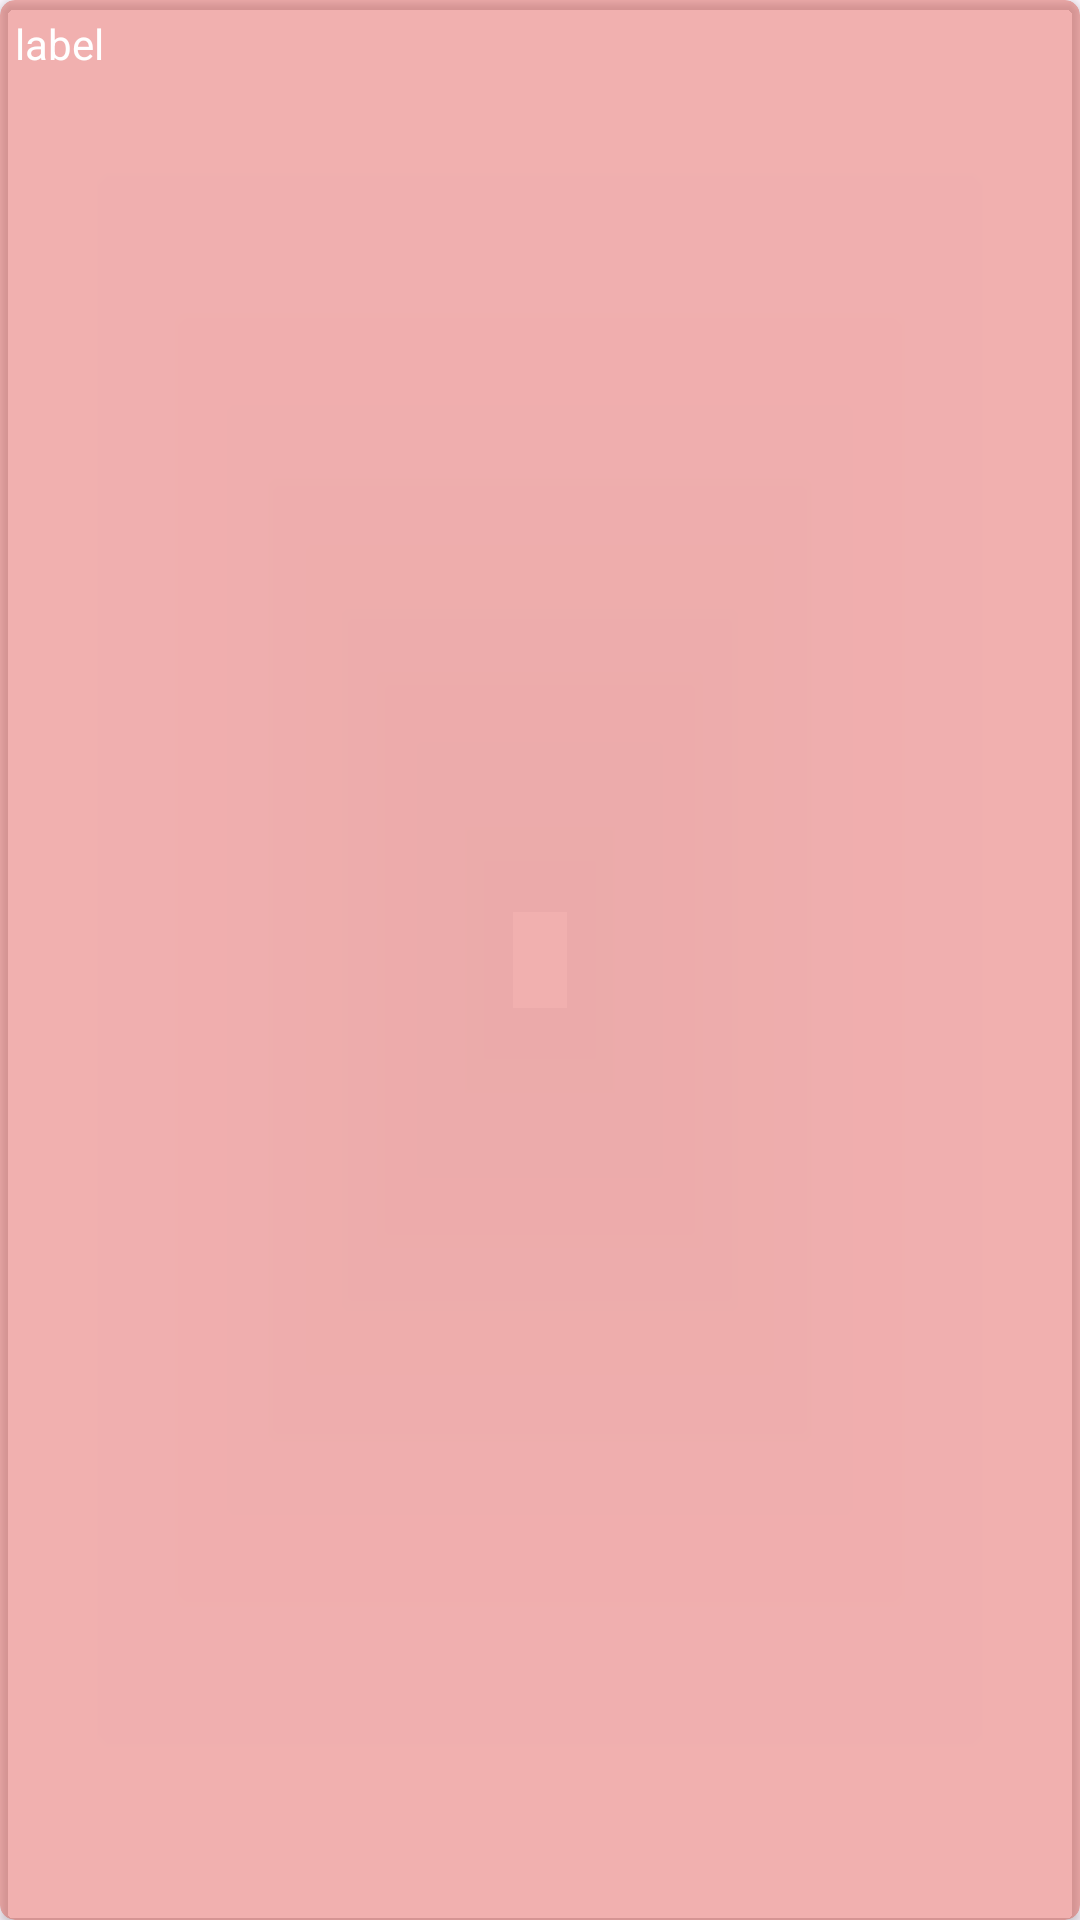

Produce the Android XML layout that renders to this screen, including the resource entries it uses.
<!-- AndroidManifest.xml: application theme Theme.AILens -->
<!-- res/layout/viewnode_render.xml -->
<?xml version="1.0" encoding="utf-8"?>
<layout xmlns:android="http://schemas.android.com/apk/res/android"
    xmlns:app="http://schemas.android.com/apk/res-auto"
    xmlns:tools="http://schemas.android.com/tools">

    <data>

    </data>

    <androidx.cardview.widget.CardView
        android:layout_width="wrap_content"
        app:cardCornerRadius="5dp"
        android:layout_height="wrap_content"
        app:cardBackgroundColor="#66DB4437">

        <TextView
            android:layout_margin="5dp"
            android:id="@+id/label"
            android:text="@string/label"
            android:textColor="@color/white"
            android:layout_width="wrap_content"
            android:layout_height="wrap_content" />


        


    </androidx.cardview.widget.CardView>
</layout>
<!-- resources referenced by this layout -->
<resources>
  <string name="label">label</string>
  <style name="Theme.AILens" parent="Base.Theme.AILens" />
  <style name="Base.Theme.AILens" parent="Theme.Material3.DayNight.NoActionBar">
          
          
      </style>
  <!-- not gathered from this repository: default colours our renderer supplied (Android Studio template values) -->
  <color name="white">#FFFFFFFF</color>
</resources>
